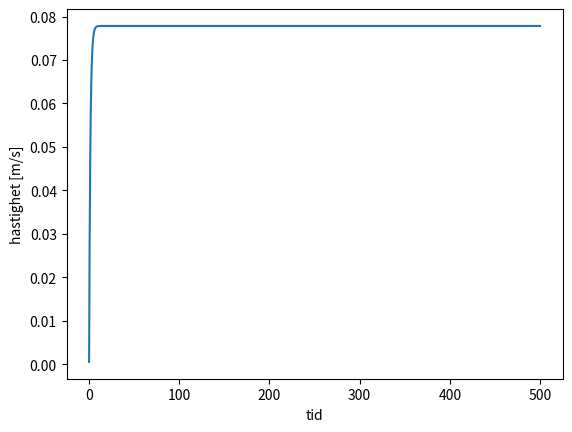
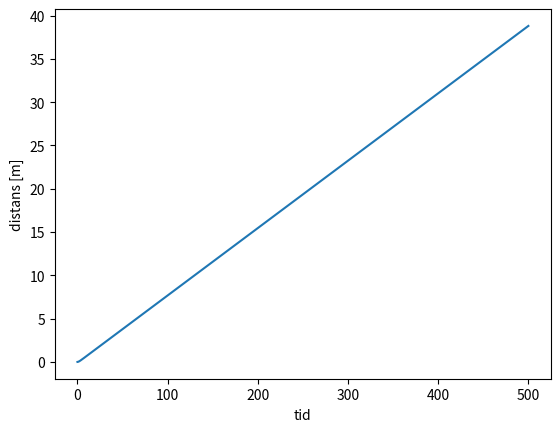
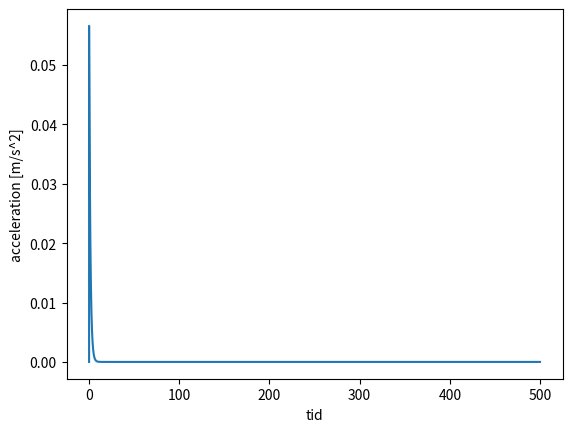
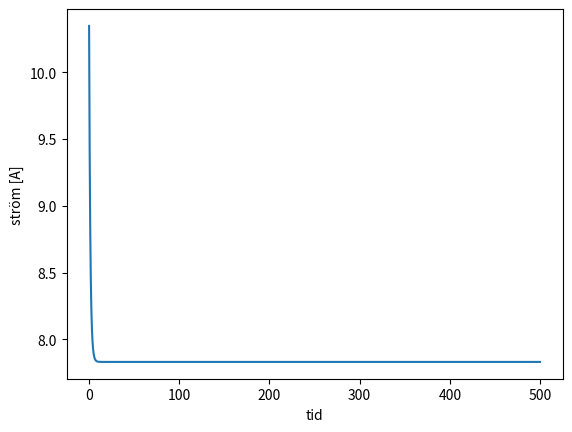
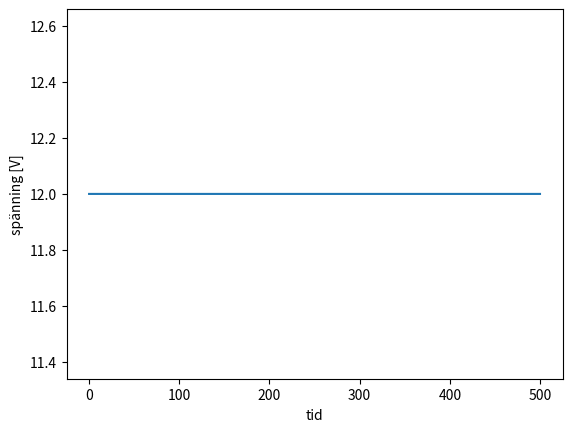

The matplotlib source for these figures, in order:
import numpy as np
import math
from matplotlib import pyplot as plt

#motorns variabler
maxTDevMotor = 0.5 #[Nm]
maxWmotor = 502.4 #[w] rad/s
maxEffekt = 251.2 #[w] watt
maxU = 10.67 #[U] spänning
maxI = 28.8 # [i] ström
resistans = 0.0459 # [R] resistans
spänningskonstant = 0.0184
utväxling = 3.5**5 # 1 : 525.2
förluster = 0.95**5

#Ytterliggare variabler
MLast = 1500
g = 9.82 #gravitation
#maxTLast = 189.88 # [Nm]
w_last_ref = 0.733 # [w] rad/s
distance = 6.6 # [m] meter
maxTime = 180 #[s] sekunder
vinschRadie = 0.05 # [m] meter

#Uträknade siffror
#TDev = maxTLast/(utväxling * förluster) #0.4672 Nm
#wMotor = wVinsch * utväxling # [w] 385 rad/s
tyngdkraften = MLast * g * math.sin(12*2*math.pi/360) #vertikaltlyft
cr = 0.05 # Friktionskonstanten
friktionskraften = cr * MLast * g * math.cos(12*2*math.pi/360) #normalkraften
vLast = distance*maxTime


#modell av lasten
#FLast = tyngdkraften + friktionskraften + accelerationskraften
#PLast = vLast*FLast

#Inparametrar

dT = 0.01 #[s], sekunder per tidssteg för simulering
T = 500.0 # [s], sekunder för hela simuleringen
N = round (T/dT) #antal steg att simulera avrundat till heltal

v_last = np.zeros(N) #hastighet på vinsch - begynelsevärde
a_last = np.zeros(N) #acceleration på vinsch - begynelsevärd
s_last = np.zeros(N) #sträckan på last - begynelsevärde


F_last = np.zeros(N)
w_last = np.zeros(N)
w_motor = np.zeros(N)
T_l = np.zeros(N)
T_dev = np.zeros(N)
v_last = np.zeros(N)
w_last = np.zeros(N)
w_motor = np.zeros(N)
P_motor = np.zeros(N)
I_motor = np.zeros(N)
U_motor = np.zeros(N)
P_batt = np.zeros(N)
I_batt = np.zeros(N)
U_batt = 12 # [v] Volt - konstant
W_batt = np.zeros(N)

t = np.arange(0., 500., dT)

F_last =(tyngdkraften - friktionskraften)
J = 0.01
def main():
    F_last =(tyngdkraften - friktionskraften) * 0.5

    for i in range(N):
    
        T_l[i] =F_last * vinschRadie
        T_dev[i] = T_l[i]/(utväxling * förluster)

        U_motor[i] = U_batt
        
        # Försumma add dw == 0
        #w_motor[i] = (U_motor[i] - resistans * I_motor[i]) / spänningskonstant
        # I_motor[i] = T_dev[i]/spänningskonstant
        
        # dw != 0
        w_motor[i] = (spänningskonstant * dT * U_motor[i] - dT * T_dev[i] * resistans + J * resistans * w_motor[i-1]) / (J * resistans + dT * spänningskonstant**2)
        I_motor[i] = (J*(w_motor[i] - w_motor[i-1]) + T_dev[i])/spänningskonstant
        
        w_last[i] = w_motor[i] / (utväxling * förluster)
        v_last[i] = w_last[i] * vinschRadie
        
        P_batt[i] = I_motor[i]*U_motor[i]
        P_motor[i] = T_dev[i]*w_motor[i]
        I_batt[i] = P_batt[i]/U_batt

        if i > 0: #Eulers metod
            a_last[i] = (v_last[i] - v_last[i-1]) / dT
            s_last[i] = s_last[i-1] + dT*v_last[i]
            W_batt[i] = W_batt[i-1] + dT*P_batt[i]

    plt.figure(1)
    plt.plot(t, v_last)
    plt.xlabel('tid')
    plt.ylabel('hastighet [m/s]')

    plt.figure(2)
    plt.plot(t, s_last)
    plt.xlabel('tid')
    plt.ylabel('distans [m]')
    
    plt.figure(3)
    plt.plot(t, a_last)
    plt.xlabel('tid')
    plt.ylabel('acceleration [m/s^2]')

    
    plt.figure(4)
    plt.plot(t, I_motor)
    plt.xlabel('tid')
    plt.ylabel('ström [A]')

    plt.figure(5)
    plt.plot(t, U_motor)
    plt.xlabel('tid')
    plt.ylabel('spänning [V]')
    
    plt.show()


if __name__ == "__main__":
    main()
